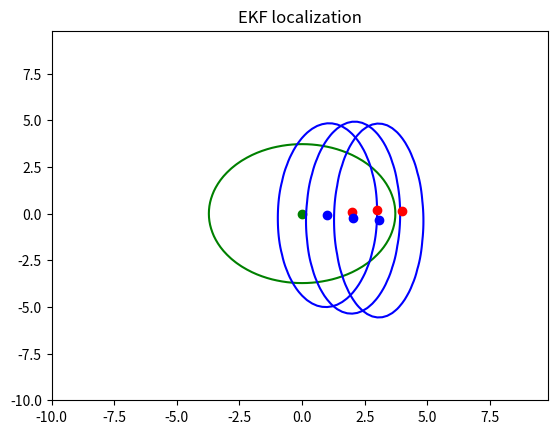

The matplotlib source for this figure:
import numpy as np
from math import cos, sin, sqrt, atan2, pi
import matplotlib.pyplot as plt


'''
---------------------- NOTATIONS ----------------------

- Pose: r = (x, y, theta)
- Command: u = (v, omega)
- Observation: z = (z1, ..., zi, ..., zn)
        where zi = (d, phi)
- Belief: b = N(mu, sigma)
- Kalman gain: K

-------------------------------------------------------

'''

# Theoretical motion

def g(r, u):
    x, y, theta = r.transpose()[0]
    v, omega = u.transpose()[0]
    return np.array([[x - float(v)/omega * sin(theta) + float(v)/omega * sin(theta + omega)],
                     [y + float(v)/omega * cos(theta) - float(v) /
                     omega * cos(theta + omega)],
                     [theta + omega]])


# Theoretical motion jacobian / pose

def G(r, u):
    x, y, theta = r.transpose()[0]
    v, omega = u.transpose()[0]
    return np.array([[1, 0, -float(v)/omega * cos(theta) + float(v)/omega * cos(theta + omega)],
                     [0, 1, -float(v)/omega * sin(theta) +
                      float(v)/omega * sin(theta + omega)],
                     [0, 0, 1]])


# Theoretical motion jacobian / command

def V(r, u):
    x, y, theta = mu.transpose()[0]
    v, omega = u.transpose()[0]
    return np.array([[-sin(theta)/omega + sin(theta + omega)/omega, v*sin(theta)/omega**2 - v*sin(theta + omega)/omega**2],
                     [cos(theta)/omega - cos(theta + omega)/omega, -v *
                      cos(theta)/omega**2 + v*cos(theta + omega)/omega**2],
                     [0, 1]])


# Command-related motion noise

def M(u):
    v, omega = u.transpose()[0]
    alphas = 6*[0.1]
    return np.array([[alphas[0]*abs(v) + alphas[1]*abs(omega), 0],
                     [0, alphas[2]*abs(v) + alphas[3]*abs(omega)]])


# Yaw noise induced by motion

def R(u):
    v, omega = u.transpose()[0]
    alphas = 2*[0.1]
    return np.array([[0, 0, 0],
                     [0, 0, 0],
                     [0, 0, alphas[0]*abs(v) + alphas[1]*abs(omega)]])


# Theoretical observation

def h(r):
    x, y, theta = r.transpose()[0]
    xf, yf = 10, 0
    return np.array([[sqrt((xf-x)**2 + (yf-y)**2)],
                     [atan2(yf-y, xf-x) - theta]])


# Theoretical observation jacobian / pose

def H(r):
    x, y, theta = r.transpose()[0]
    xf, yf = 10, 0
    q = (xf-x)**2 + (yf-y)**2
    return np.array([[(x-xf)/sqrt(q), (y-yf)/sqrt(q), 0],
                     [-(y-yf)/q, (x-xf)/q, -1]])


# Observation noise

def Q(z):
    d, phi = z.transpose()[0]
    alphas = 4*[0.1]
    return np.array([[alphas[0]*abs(d) + alphas[1]*abs(phi), 0],
                     [0, alphas[2]*abs(d) + alphas[3]*abs(phi)]])


# TESTS

max_time = 3

# Prior
mu = np.array([[0],
               [0],
               [0]])
sigma = np.array([[5, 0, 0],
                  [0, 5, 0],
                  [0, 0, 0.5]])

# Init display
fig, ax = plt.subplots()

for k in range(max_time):
    # New command & observation
    u = np.array([[2],
                  [0.1]])
    z = np.array([[9-mu[0][0]],
                  [0]])

    # Prediction
    predicted_mu = g(mu, u)
    predicted_sigma = (G(mu, u).dot(sigma)).dot(
        G(mu, u).transpose()) + (V(mu, u).dot(M(u))).dot(V(mu, u).transpose()) + R(u)

    # Correction
    K = (predicted_sigma.dot(H(mu).transpose())).dot(np.linalg.inv(
        (H(mu).dot(predicted_sigma)).dot(H(mu).transpose()) + Q(z)))
    new_mu = predicted_mu + K.dot(z-h(predicted_mu))
    new_sigma = (np.identity(3) - K.dot(H(mu))).dot(predicted_sigma)

    # Log
    print("")
    print("Initial:")
    print(mu)
    print(sigma)
    print("")
    print("Prediction:")
    print(predicted_mu)
    print(predicted_sigma)
    print("")
    print("Correction:")
    print(new_mu)
    print(new_sigma)
    print("")

    # Display

    delta = 0.2
    x = np.arange(-10, 10, delta)
    y = np.arange(-10, 10, delta)
    X, Y = np.meshgrid(x, y)

    Z1 = np.zeros([len(X), len(X[0])])
    for i in range(len(X)):
        for j in range(len(X[0])):
            diff = np.array([[X[i, j]-mu[0][0]], [Y[i, j]-mu[1][0]]])
            diff_transpose = diff.transpose()
            sigma = sigma[:2, :2]
            sigma_inverse = np.linalg.inv(sigma)
            Z1[i, j] = 1/(sqrt(2*pi*np.linalg.det(sigma))) * \
                np.exp(-1/2 * (diff_transpose.dot(sigma_inverse)
                               ).dot(diff))[0][0]

    Z2 = np.zeros([len(X), len(X[0])])
    for i in range(len(X)):
        for j in range(len(X[0])):
            diff = np.array([[X[i, j]-predicted_mu[0][0]],
                            [Y[i, j]-predicted_mu[1][0]]])
            diff_transpose = diff.transpose()
            sigma = predicted_sigma[:2, :2]
            sigma_inverse = np.linalg.inv(sigma)
            Z2[i, j] = 1/(sqrt(2*pi*np.linalg.det(sigma))) * \
                np.exp(-1/2 * (diff_transpose.dot(sigma_inverse)
                               ).dot(diff))[0][0]

    Z3 = np.zeros([len(X), len(X[0])])
    for i in range(len(X)):
        for j in range(len(X[0])):
            diff = np.array([[X[i, j]-new_mu[0][0]], [Y[i, j]-new_mu[1][0]]])
            diff_transpose = diff.transpose()
            sigma = new_sigma[:2, :2]
            sigma_inverse = np.linalg.inv(sigma)
            Z3[i, j] = 1/(sqrt(2*pi*np.linalg.det(sigma))) * \
                np.exp(-1/2 * (diff_transpose.dot(sigma_inverse)
                               ).dot(diff))[0][0]

    if k == 0:
        plt.plot(mu[0][0], mu[1][0], "go")
        CS1 = ax.contour(X, Y, Z1, levels=[0.02], colors=['g'])
        # ax.clabel(CS1, inline=1, fontsize=10)
    plt.plot(predicted_mu[0][0], predicted_mu[1][0], "ro")
    CS2 = ax.contour(X, Y, Z2, levels=[0.02], colors=['r'])
    # ax.clabel(CS2, inline=1, fontsize=10)
    plt.plot(new_mu[0][0], new_mu[1][0], "bo")
    CS3 = ax.contour(X, Y, Z3, levels=[0.02], colors=['b'])
    # ax.clabel(CS3, inline=1, fontsize=10)

    mu = new_mu
    sigma = new_sigma

ax.set_title('EKF localization')
plt.show()
